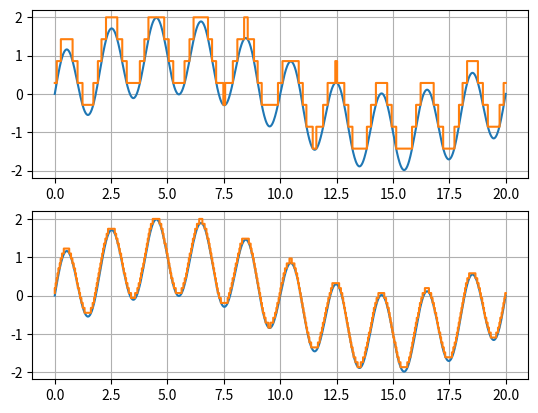

Recreate this plot in Python.
import numpy as np
import matplotlib.pyplot as plt

N1 = 3

t = np.linspace(0, 20, 1000)
a1 = np.linspace(-2., 2., 2 ** N1)
def f1(t):
    return np.sin(np.pi*t) + np.sin(0.1*np.pi*t)

y1 = f1(t)

k1 = np.empty(len(y1))
for i in range(len(y1)):
    k1[i] = a1[a1 > y1[i]][0]

y2 = f1(t)
N2 = 5
a2 = np.linspace(-2., 2., 2 ** N2)
k2 = np.empty(len(y2))
for i in range(len(y2)):
    k2[i] = a2[a2 > y2[i]][0]

fig, axs = plt.subplots(2)
axs[0].plot(t, y1)
axs[0].plot(t, k1, drawstyle='steps-mid')
axs[0].grid()

axs[1].plot(t, y2)
axs[1].step(t, k2)
axs[1].grid()

plt.show()
#plt.savefig("quantisationFig.pdf")
